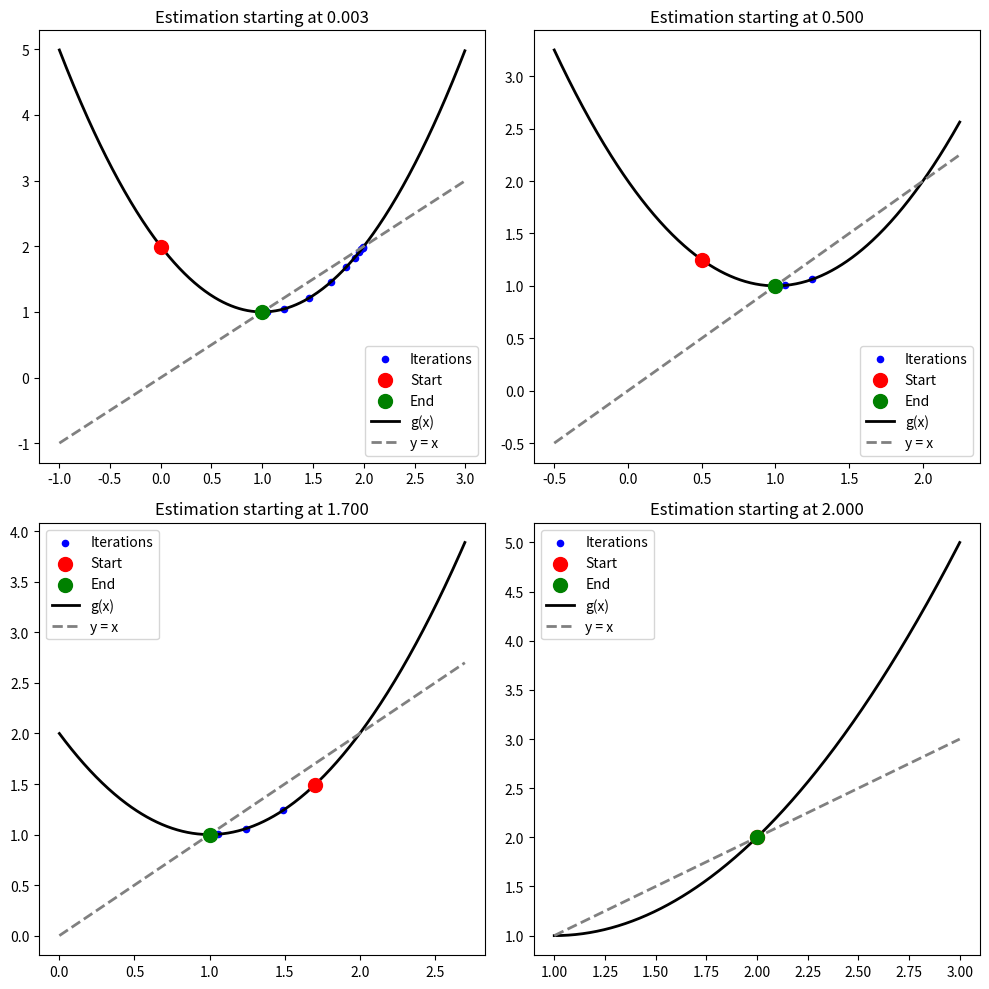

Reproduce this figure in Python.
import numpy as np
import matplotlib.pyplot as plt

def simple_iteration(g, x0, eps):
    x = x0
    estimations = [x]
    while True:
        x1 = g(x)
        estimations.append(x1)
        #If x is too big return "The method doesn't converge"
        if abs(x1) > 1000:
            estimations = []
            return "The method doesn't converge", estimations
        if abs(x1 - x) < eps:
            return x1, estimations
        x = x1

def g(x):
    return x**2-2*x+2

# Improved plotting function that removes empty subplots
def plot_filtered_iterations(estimations):
    # Filter out the empty or non-converging estimations
    filtered_estimations = [est for est in estimations if est != "The method doesn't converge" and est]
    
    # Determine the number of rows and columns for subplots based on filtered list
    n_estimations = len(filtered_estimations)
    n_rows = int(np.ceil(np.sqrt(n_estimations)))
    n_cols = int(np.ceil(n_estimations / n_rows))
    
    # Create a figure with subplots
    fig, axes = plt.subplots(n_rows, n_cols, figsize=(n_cols * 5, n_rows * 5))
    # Flatten the axes array for easy iteration
    axes = np.array(axes).reshape(-1)

    for i, ax in enumerate(axes):
        if i < n_estimations:
            estimation = filtered_estimations[i]
            # Scatter plot for all estimations
            ax.scatter(estimation[:-1], estimation[1:], color='blue', s=20, label='Iterations')
            # Emphasize start and end points
            ax.scatter(estimation[0], estimation[1], color='red', s=100, label='Start', zorder=3)
            ax.scatter(estimation[-2], estimation[-1], color='green', s=100, label='End', zorder=3)
            
            # Plotting the functions
            x_vals = np.linspace(min(estimation) - 1, max(estimation) + 1, 400)
            ax.plot(x_vals, g(x_vals), label='g(x)', color='black', linewidth=2)
            ax.plot(x_vals, x_vals, label='y = x', linestyle='--', color='gray', linewidth=2)
            
            ax.set_title(f'Estimation starting at {estimation[0]:.3f}', fontsize=12)
            ax.legend()
        else:
            # Remove any excess axes
            fig.delaxes(ax)

    plt.tight_layout()
    plt.show()

convergences = [simple_iteration(g, x0, 1e-5)[0] for x0 in [-0.3, 0.003, 0.5, 1.7, 2, 2.1]]
estimations = [simple_iteration(g, x0, 1e-5)[1] for x0 in [-0.3, 0.003, 0.5, 1.7, 2, 2.1]]

# Now let's call the function to plot filtered iterations
plot_filtered_iterations(estimations)
